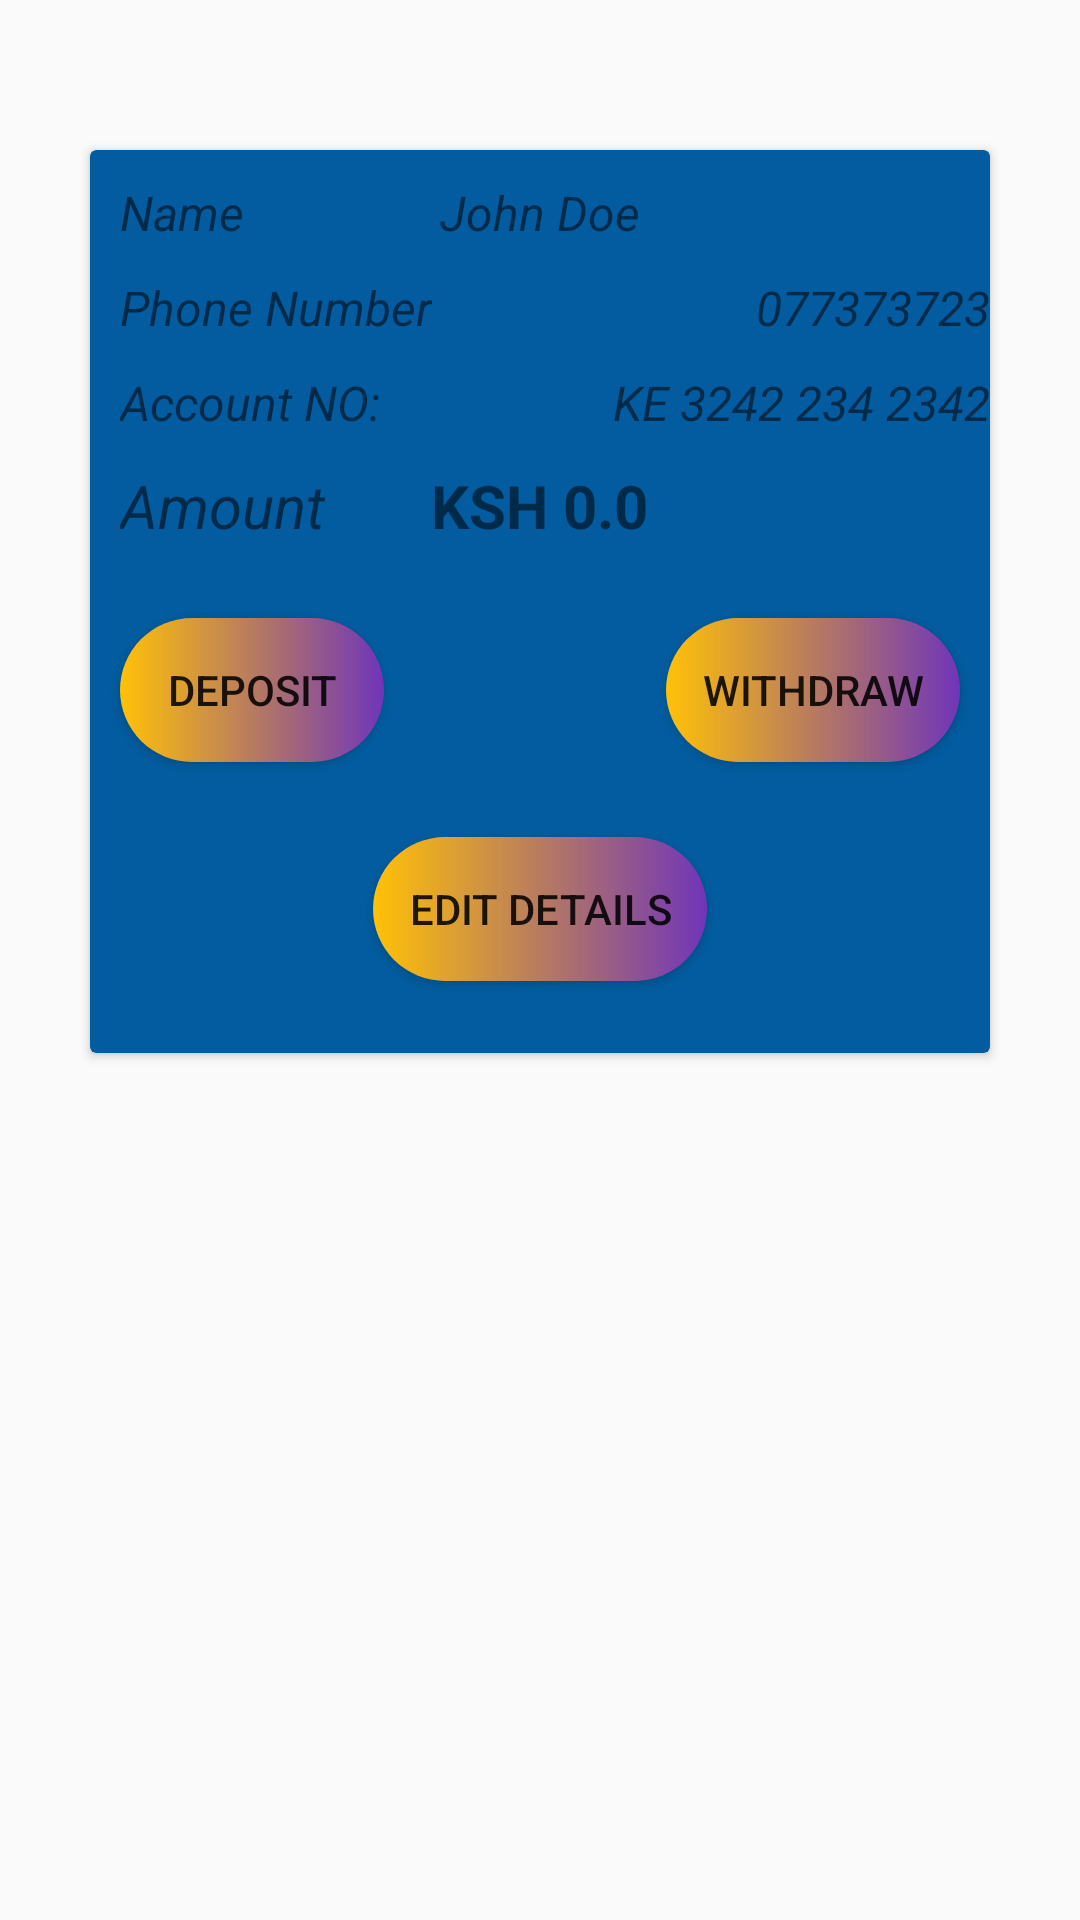

This screen was rendered from an Android layout file. Write that file and the resources it references.
<!-- AndroidManifest.xml: application theme AppTheme -->
<!-- res/layout/activity_account_details.xml -->
<?xml version="1.0" encoding="utf-8"?>
<RelativeLayout xmlns:android="http://schemas.android.com/apk/res/android"
    xmlns:app="http://schemas.android.com/apk/res-auto"
    xmlns:tools="http://schemas.android.com/tools"
    android:layout_width="match_parent"
    android:layout_height="match_parent"
    tools:context="com.delaroystudios.materiallogin.AccountDetailsActivity">


    <androidx.cardview.widget.CardView
        android:layout_marginLeft="30dp"
        android:layout_marginTop="50dp"
        android:layout_marginRight="30dp"
        android:layout_width="match_parent"
        android:layout_height="wrap_content"
        app:cardBackgroundColor="#025C9F">
        <RelativeLayout
            android:layout_width="match_parent"
            android:layout_height="wrap_content">
            <TextView
                android:id="@+id/memberName"
                android:layout_width="wrap_content"
                android:layout_height="wrap_content"
                android:text="John Doe"
                android:layout_centerHorizontal="true"
                android:layout_marginTop="10dp"
                android:textSize="16dp"
                android:textStyle="italic"
                />
            <TextView
                android:layout_width="wrap_content"
                android:layout_height="wrap_content"
                android:text="Name"
                android:layout_marginLeft="10dp"
                android:layout_marginTop="10dp"
                android:textSize="16dp"
                android:textStyle="italic"

                />
            <TextView
                android:id="@+id/memberPhone"
                android:layout_width="wrap_content"
                android:layout_height="wrap_content"
                android:text="077373723"
                android:layout_alignParentRight="true"
                android:layout_marginTop="10dp"
                android:layout_below="@id/memberName"
                android:textSize="16dp"
                android:textStyle="italic"
                />
            <TextView
                android:layout_below="@id/memberName"
                android:layout_width="wrap_content"
                android:layout_height="wrap_content"
                android:text="Phone Number"
                android:layout_marginLeft="10dp"
                android:layout_marginTop="10dp"
                android:textSize="16dp"
                android:textStyle="italic"

                />
            <TextView
                android:id="@+id/memberAccountNo"
                android:layout_width="wrap_content"
                android:layout_height="wrap_content"
                android:text="KE 3242 234 2342"
                android:layout_alignParentRight="true"
                android:layout_marginTop="10dp"
                android:layout_below="@id/memberPhone"
                android:textSize="16dp"
                android:textStyle="italic"
                />
            <TextView
                android:layout_below="@id/memberPhone"
                android:layout_width="wrap_content"
                android:layout_height="wrap_content"
                android:text="Account NO:"
                android:layout_marginLeft="10dp"
                android:layout_marginTop="10dp"
                android:textSize="16dp"
                android:textStyle="italic"

                />
            <TextView
                android:id="@+id/Amount"
                android:layout_width="wrap_content"
                android:layout_height="wrap_content"
                android:text="KSH 0.0"
                android:layout_centerHorizontal="true"
                android:layout_marginTop="10dp"
                android:layout_below="@id/memberAccountNo"
                android:textSize="20dp"
                android:textStyle="bold"
                />
            <TextView
                android:layout_below="@id/memberAccountNo"
                android:layout_width="wrap_content"
                android:layout_height="wrap_content"
                android:text="Amount"
                android:layout_marginLeft="10dp"
                android:layout_marginTop="10dp"
                android:textSize="20dp"
                android:textStyle="italic"

                />
            <androidx.appcompat.widget.AppCompatButton
                android:id="@+id/btn_deposit"
                android:layout_width="wrap_content"
                android:layout_height="wrap_content"
                android:layout_marginTop="24dp"
                android:layout_below="@id/Amount"
                android:layout_marginLeft="10dp"
                android:background="@drawable/buttonbackground"
                android:layout_marginBottom="24dp"
                android:padding="12dp"
                android:text="Deposit"/>
            <androidx.appcompat.widget.AppCompatButton
                android:id="@+id/btn_withdraw"
                android:layout_width="wrap_content"
                android:layout_height="wrap_content"
                android:layout_marginTop="24dp"
                android:layout_below="@id/Amount"
                android:layout_alignParentRight="true"
                android:layout_marginRight="10dp"
                android:background="@drawable/buttonbackground"
                android:layout_marginBottom="24dp"
                android:padding="12dp"
                android:text="WithDraw"/>
            <androidx.appcompat.widget.AppCompatButton
                android:id="@+id/btn_editDetails"
                android:layout_width="wrap_content"
                android:layout_height="wrap_content"
                android:layout_marginTop="1dp"
                android:layout_below="@id/btn_deposit"
                android:layout_centerHorizontal="true"
                android:layout_marginRight="10dp"
                android:background="@drawable/buttonbackground"
                android:layout_marginBottom="24dp"
                android:padding="12dp"
                android:text="Edit Details"/>


        </RelativeLayout>






    </androidx.cardview.widget.CardView>
</RelativeLayout>
<!-- resources referenced by this layout -->
<resources>
  <!-- drawable buttonbackground (drawable) -->
  <?xml version="1.0" encoding="utf-8"?>
  <shape xmlns:android="http://schemas.android.com/apk/res/android"
      android:shape="rectangle">
      <gradient
          android:startColor="#FFC107"
          android:endColor="#7035B9"
          android:type="linear"
          />
      <corners
          android:radius="30dp"/>
  </shape>
  <style name="AppTheme" parent="Theme.AppCompat.Light.DarkActionBar">
          
      </style>
</resources>
